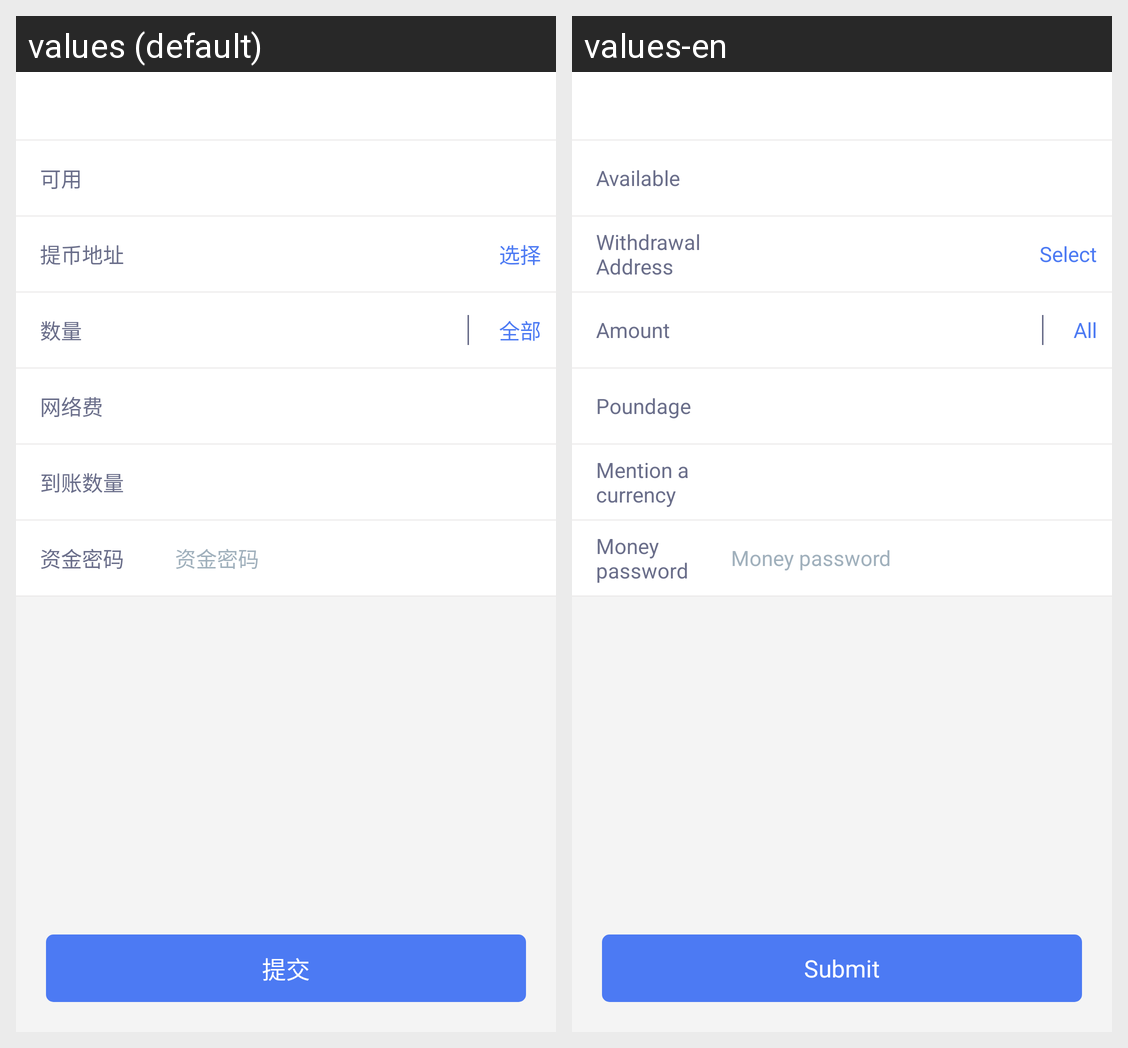

The Android screen above is rendered under two locales of the same app. Produce the string resources it draws, with the default and per-locale values.
Android screen res/layout/activity_extract.xml rendered under 2 locales, left to right: values (default), values-en. Device: Nexus 5 (rendered at 1080×1920; each locale shown at half size, 540×960, under a caption strip naming it); theme AppTheme.
Strings drawn on this screen, with the default value and each locale's value (text and hints the layout hard-codes, and strings that could not be matched under every locale, appear in the picture but are not listed):

text_can_used
  values: 可用
  values-en: Available

mention_money_address
  values: 提币地址
  values-en: Withdrawal Address

select
  values: 选择
  values-en: Select

amount
  values: 数量
  values-en: Amount

all
  values: 全部
  values-en: All

str_poundage
  values: 网络费
  values-en: Poundage

mention_account
  values: 到账数量
  values-en: Mention a currency

text_money_pwd
  values: 资金密码
  values-en: Money password

submit
  values: 提交
  values-en: Submit
